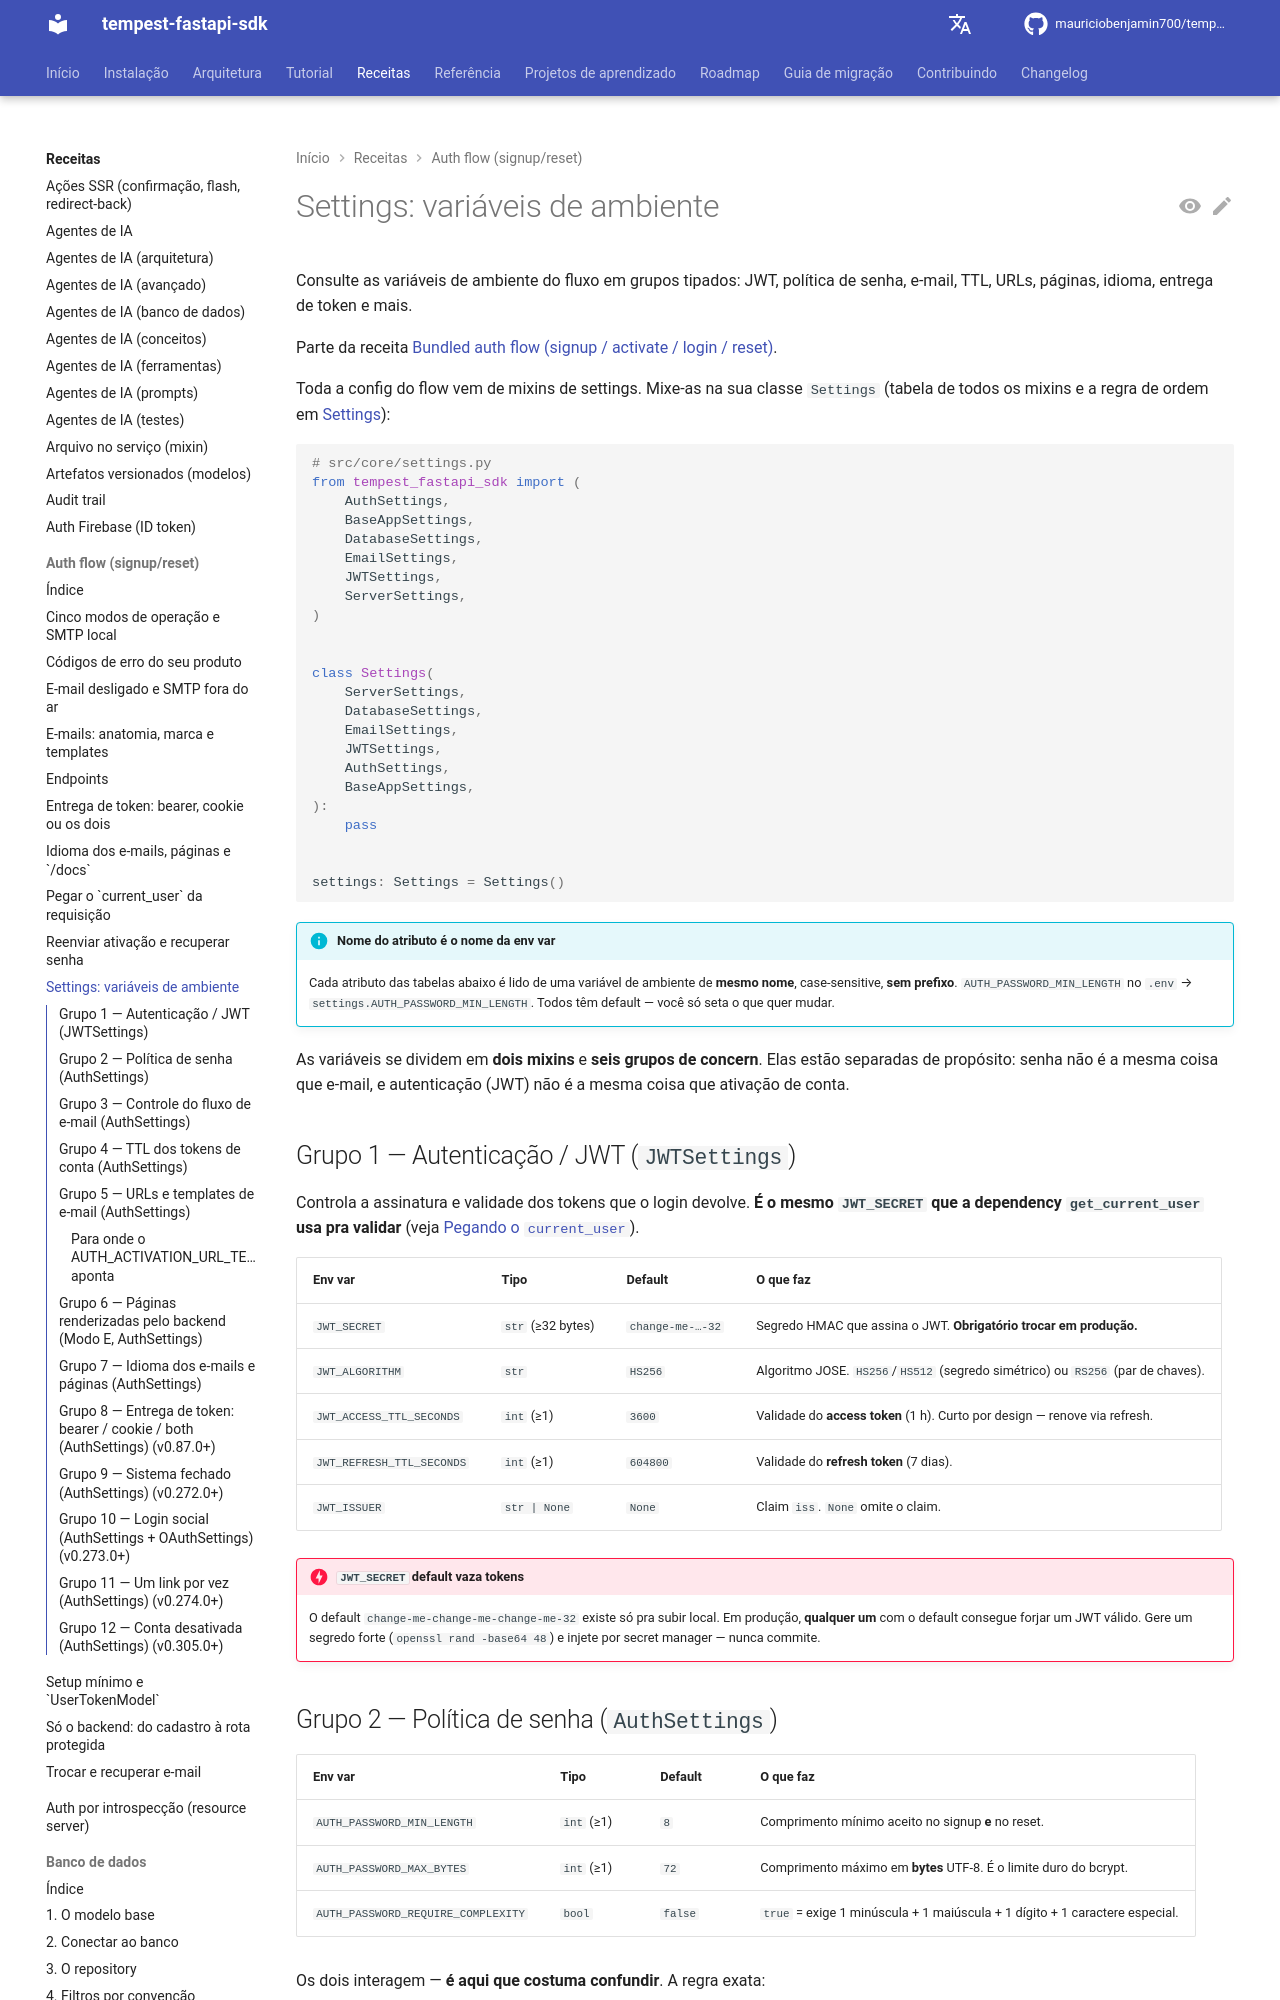

repository: mauriciobenjamin700/tempest-fastapi-sdk · page: recipes/auth-flow/settings/index.html · generator: mkdocs

---
description: "Consulte as variáveis de ambiente do fluxo de auth por grupo tipado: JWT, senha, e-mail, TTL, URLs, páginas, idioma, entrega de token, OAuth e conta desativada."
---

# Settings: variáveis de ambiente

Consulte as variáveis de ambiente do fluxo em grupos tipados: JWT, política de senha, e-mail, TTL, URLs, páginas, idioma, entrega de token e mais.

Parte da receita [Bundled auth flow (signup / activate / login / reset)](../auth-flow.md).

Toda a config do flow vem de mixins de settings. Mixe-as na sua classe `Settings`
(tabela de todos os mixins e a regra de ordem em [Settings](../settings.md)):

```python
# src/core/settings.py
from tempest_fastapi_sdk import (
    AuthSettings,
    BaseAppSettings,
    DatabaseSettings,
    EmailSettings,
    JWTSettings,
    ServerSettings,
)


class Settings(
    ServerSettings,
    DatabaseSettings,
    EmailSettings,
    JWTSettings,
    AuthSettings,
    BaseAppSettings,
):
    pass


settings: Settings = Settings()
```

!!! info "Nome do atributo **é** o nome da env var"
    Cada atributo das tabelas abaixo é lido de uma variável de ambiente de **mesmo nome**, case-sensitive, **sem prefixo**. `AUTH_PASSWORD_MIN_LENGTH` no `.env` → `settings.AUTH_PASSWORD_MIN_LENGTH`. Todos têm default — você só seta o que quer mudar.

As variáveis se dividem em **dois mixins** e **seis grupos de concern**. Elas estão separadas de propósito: senha não é a mesma coisa que e-mail, e autenticação (JWT) não é a mesma coisa que ativação de conta.

## Grupo 1 — Autenticação / JWT (`JWTSettings`)

Controla a assinatura e validade dos tokens que o login devolve. **É o mesmo `JWT_SECRET` que a dependency `get_current_user` usa pra validar** (veja [Pegando o `current_user`](current-user.md)).

| Env var | Tipo | Default | O que faz |
|---------|------|---------|-----------|
| `JWT_SECRET` | `str` (≥32 bytes) | `change-me-…-32` | Segredo HMAC que assina o JWT. **Obrigatório trocar em produção.** |
| `JWT_ALGORITHM` | `str` | `HS256` | Algoritmo JOSE. `HS256`/`HS512` (segredo simétrico) ou `RS256` (par de chaves). |
| `JWT_ACCESS_TTL_SECONDS` | `int` (≥1) | `3600` | Validade do **access token** (1 h). Curto por design — renove via refresh. |
| `JWT_REFRESH_TTL_SECONDS` | `int` (≥1) | `604800` | Validade do **refresh token** (7 dias). |
| `JWT_ISSUER` | ``str | None`` | `None` | Claim `iss`. `None` omite o claim. |

!!! danger "`JWT_SECRET` default vaza tokens"
    O default `change-me-change-me-change-me-32` existe só pra subir local. Em produção, **qualquer um** com o default consegue forjar um JWT válido. Gere um segredo forte (`openssl rand -base64 48`) e injete por secret manager — nunca commite.
